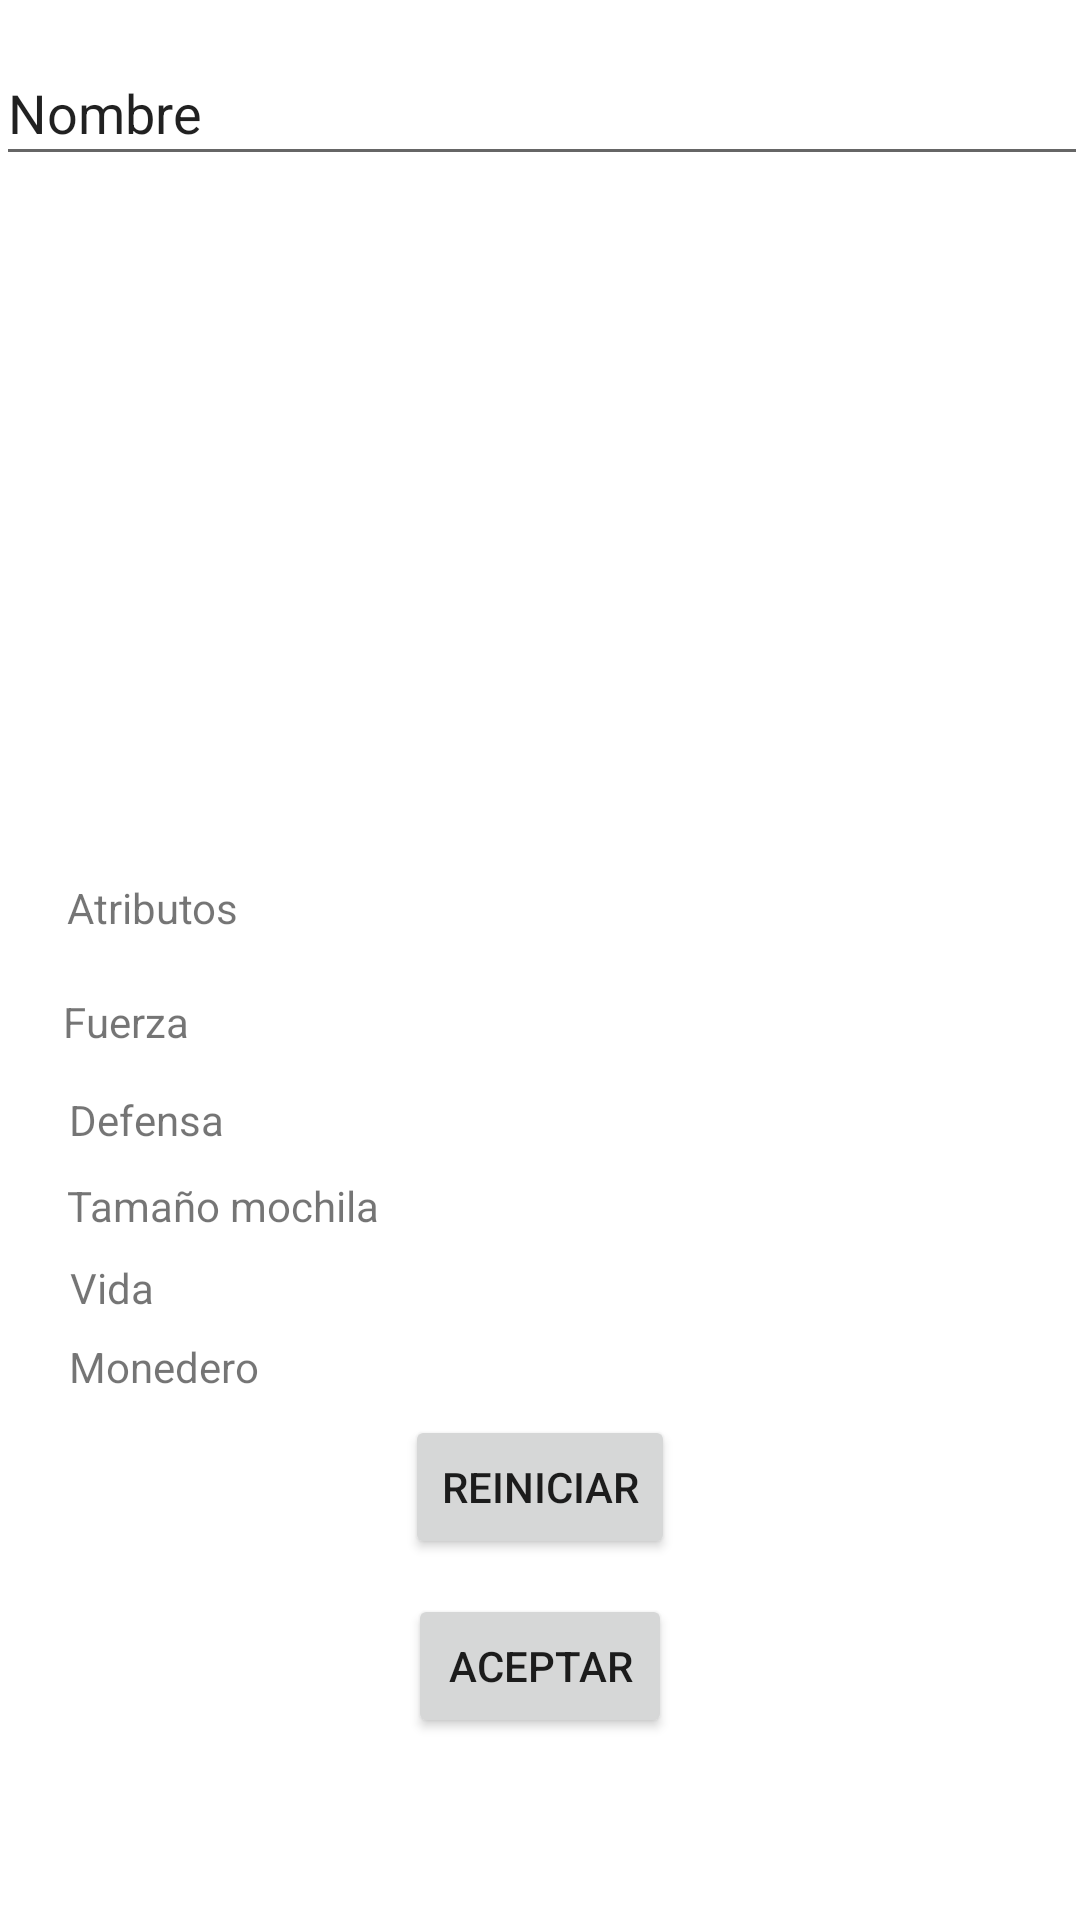

Android layout source for this screen:
<!-- AndroidManifest.xml: application theme Theme.Ejercicio7PantallaClases -->
<!-- res/layout/activity_main3.xml -->
<?xml version="1.0" encoding="utf-8"?>
<androidx.constraintlayout.widget.ConstraintLayout xmlns:android="http://schemas.android.com/apk/res/android"
    xmlns:app="http://schemas.android.com/apk/res-auto"
    xmlns:tools="http://schemas.android.com/tools"
    android:layout_width="match_parent"
    android:layout_height="match_parent"
    tools:context=".MainActivity3"





    >

    <EditText
        android:id="@+id/editTextTextPersonName2"
        android:layout_width="364dp"
        android:layout_height="45dp"
        android:ems="10"
        android:inputType="textPersonName"
        android:text="Nombre"
        app:layout_constraintBottom_toBottomOf="parent"
        app:layout_constraintEnd_toEndOf="parent"
        app:layout_constraintHorizontal_bias="0.489"
        app:layout_constraintStart_toStartOf="parent"
        app:layout_constraintTop_toTopOf="parent"
        app:layout_constraintVertical_bias="0.023" />

    <ImageView
        android:id="@+id/imageView2"
        android:layout_width="156dp"
        android:layout_height="156dp"
        app:flow_firstHorizontalBias="0.30"
        app:layout_constraintBottom_toBottomOf="parent"
        app:layout_constraintEnd_toStartOf="@+id/imageView3"
        app:layout_constraintStart_toStartOf="parent"
        app:layout_constraintTop_toBottomOf="@+id/editTextTextPersonName2"
        app:layout_constraintVertical_bias="0.10"
        tools:srcCompat="@tools:sample/avatars" />

    <ImageView
        android:id="@+id/imageView3"
        android:layout_width="156dp"
        android:layout_height="156dp"
        app:layout_constraintBottom_toBottomOf="parent"
        app:layout_constraintEnd_toEndOf="parent"
        app:layout_constraintVertical_bias="0.10"
        app:layout_constraintHorizontal_bias="0.30"
        app:layout_constraintStart_toEndOf="@+id/imageView2"
        app:layout_constraintTop_toBottomOf="@+id/editTextTextPersonName2"
        tools:srcCompat="@tools:sample/avatars" />

    <TextView
        android:id="@+id/Atributos"
        android:layout_width="137dp"
        android:layout_height="26dp"
        android:text="Atributos"
        app:layout_constraintBottom_toBottomOf="parent"
        app:layout_constraintEnd_toEndOf="parent"
        app:layout_constraintHorizontal_bias="0.1"
        app:layout_constraintStart_toStartOf="parent"
        app:layout_constraintTop_toBottomOf="@+id/imageView2"
        app:layout_constraintVertical_bias="0.10" />

    <TextView
        android:id="@+id/Fuerza2"
        android:layout_width="82dp"
        android:layout_height="22dp"
        android:text="Fuerza"
        app:layout_constraintBottom_toBottomOf="parent"
        app:layout_constraintEnd_toEndOf="parent"
        app:layout_constraintHorizontal_bias="0.076"
        app:layout_constraintStart_toStartOf="parent"
        app:layout_constraintTop_toBottomOf="@+id/Atributos"
        app:layout_constraintVertical_bias="0.04" />

    <TextView
        android:id="@+id/Defensa"
        android:layout_width="wrap_content"
        android:layout_height="wrap_content"
        android:text="Defensa"
        app:layout_constraintBottom_toBottomOf="parent"
        app:layout_constraintEnd_toEndOf="parent"
        app:layout_constraintHorizontal_bias="0.075"
        app:layout_constraintStart_toStartOf="parent"
        app:layout_constraintTop_toBottomOf="@+id/Fuerza2"
        app:layout_constraintVertical_bias="0.04" />

    <TextView
        android:id="@+id/TamanoMochila"
        android:layout_width="wrap_content"
        android:layout_height="wrap_content"
        android:text="Tamaño mochila"
        app:layout_constraintBottom_toBottomOf="parent"
        app:layout_constraintEnd_toEndOf="parent"
        app:layout_constraintHorizontal_bias="0.087"
        app:layout_constraintStart_toStartOf="parent"
        app:layout_constraintTop_toBottomOf="@+id/Defensa"
        app:layout_constraintVertical_bias="0.04" />

    <TextView
        android:id="@+id/Vida"
        android:layout_width="wrap_content"
        android:layout_height="wrap_content"
        android:text="Vida"
        app:layout_constraintBottom_toBottomOf="parent"
        app:layout_constraintEnd_toEndOf="parent"
        app:layout_constraintHorizontal_bias="0.07"
        app:layout_constraintStart_toStartOf="parent"
        app:layout_constraintTop_toBottomOf="@+id/TamanoMochila"
        app:layout_constraintVertical_bias="0.04" />

    <TextView
        android:id="@+id/Monedero"
        android:layout_width="wrap_content"
        android:layout_height="wrap_content"
        android:text="Monedero"
        app:layout_constraintBottom_toBottomOf="parent"
        app:layout_constraintEnd_toEndOf="parent"
        app:layout_constraintHorizontal_bias="0.077"
        app:layout_constraintStart_toStartOf="parent"
        app:layout_constraintTop_toBottomOf="@+id/Vida"
        app:layout_constraintVertical_bias="0.04" />

    <Button
        android:id="@+id/Reiniciar"
        android:layout_width="wrap_content"
        android:layout_height="wrap_content"
        android:text="Reiniciar"
        app:layout_constraintBottom_toBottomOf="parent"
        app:layout_constraintEnd_toEndOf="parent"
        app:layout_constraintStart_toStartOf="parent"
        app:layout_constraintTop_toBottomOf="@+id/Atributos"
        app:layout_constraintVertical_bias="0.559" />

    <Button
        android:id="@+id/Aceptar"
        android:layout_width="wrap_content"
        android:layout_height="wrap_content"
        android:text="Aceptar"
        app:layout_constraintBottom_toBottomOf="parent"
        app:layout_constraintEnd_toEndOf="parent"
        app:layout_constraintStart_toStartOf="parent"
        app:layout_constraintTop_toBottomOf="@+id/Reiniciar"
        app:layout_constraintVertical_bias="0.161" />

</androidx.constraintlayout.widget.ConstraintLayout>
<!-- resources referenced by this layout -->
<resources>
  <style name="Theme.Ejercicio7PantallaClases" parent="Theme.MaterialComponents.DayNight.DarkActionBar">
          
          <item name="colorPrimary">@color/purple_500</item>
          <item name="colorPrimaryVariant">@color/purple_700</item>
          <item name="colorOnPrimary">@color/white</item>
          
          <item name="colorSecondary">@color/teal_200</item>
          <item name="colorSecondaryVariant">@color/teal_700</item>
          <item name="colorOnSecondary">@color/black</item>
          
          <item name="android:statusBarColor">?attr/colorPrimaryVariant</item>
          
      </style>
  <!-- not gathered from this repository: default colours our renderer supplied (Android Studio template values) -->
  <color name="purple_500">#FF6200EE</color>
  <color name="purple_700">#FF3700B3</color>
  <color name="teal_200">#FF03DAC5</color>
  <color name="teal_700">#FF018786</color>
  <color name="black">#FF000000</color>
  <color name="white">#FFFFFFFF</color>
</resources>
